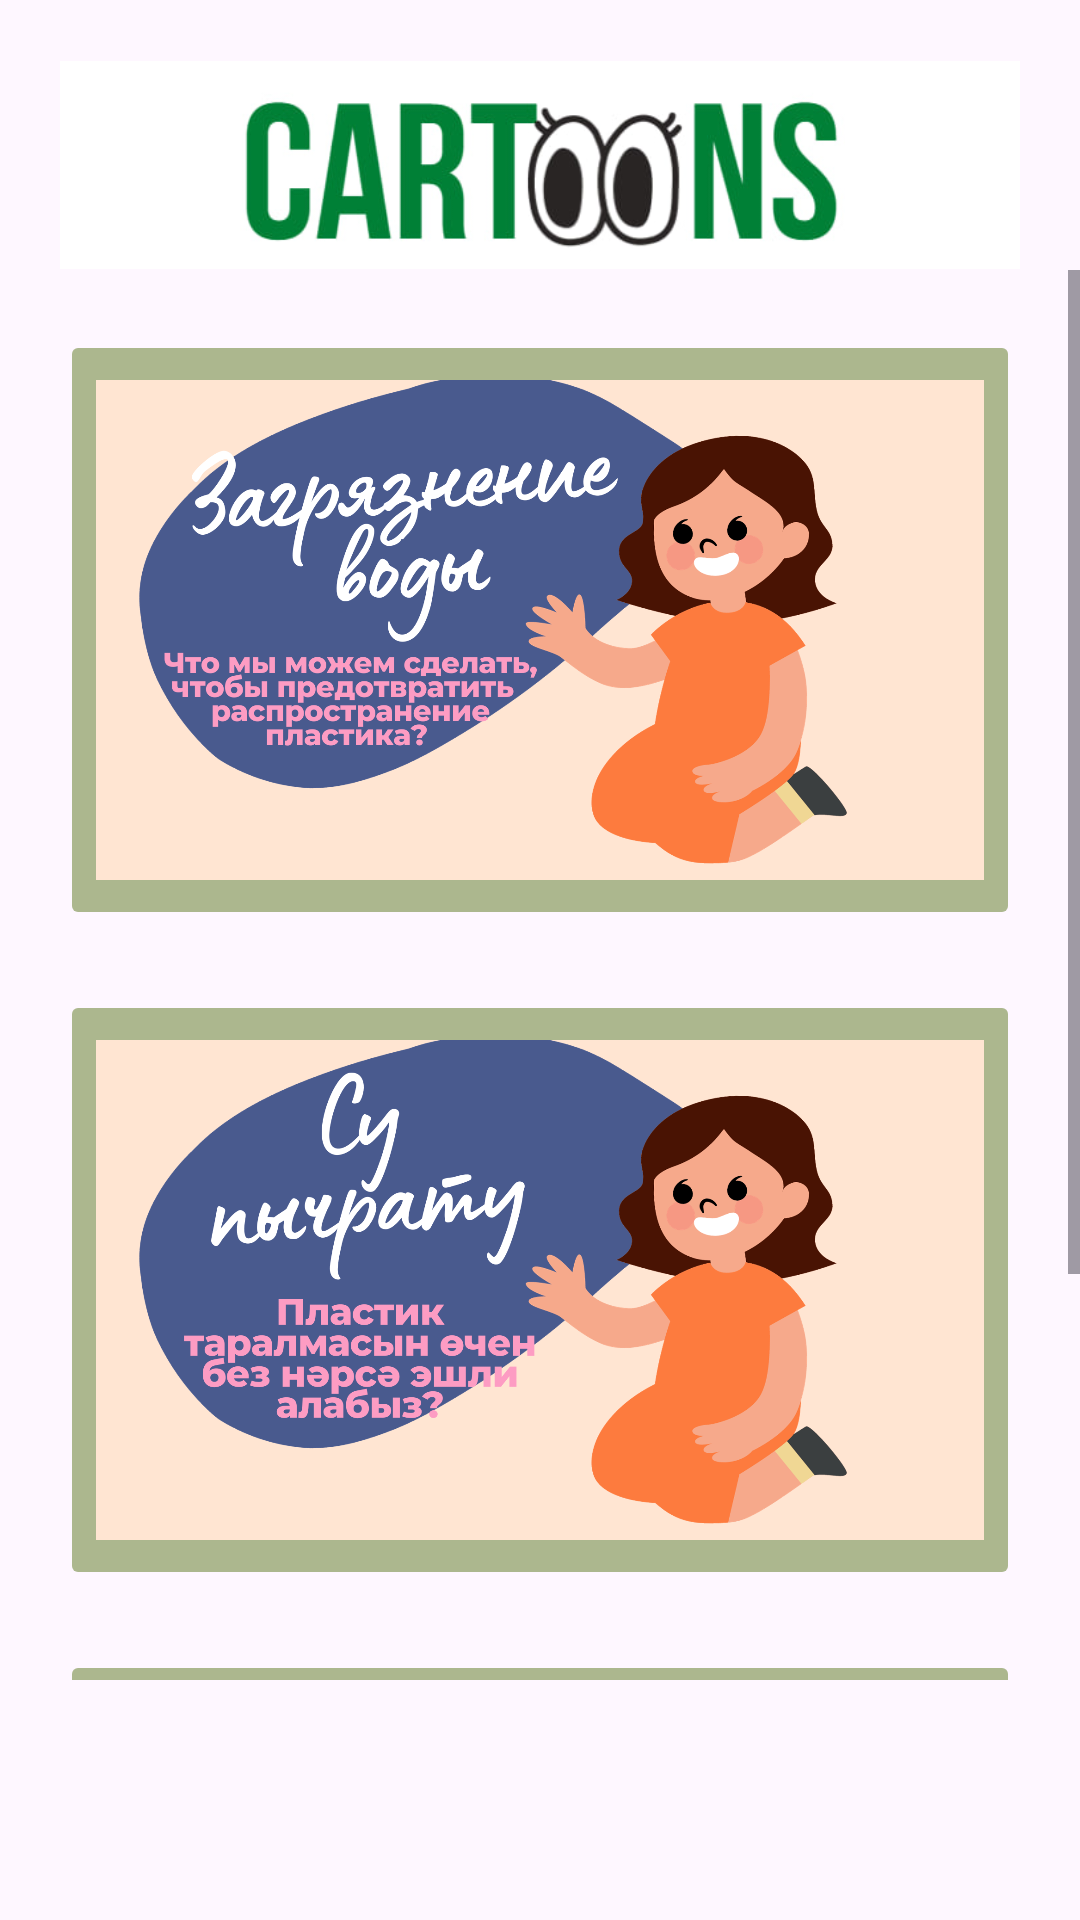

Layout XML and referenced resources for this Android screen:
<!-- AndroidManifest.xml: application theme Theme.EcoTales -->
<!-- res/layout/fragmenttv.xml -->
<?xml version="1.0" encoding="utf-8"?>
<androidx.constraintlayout.widget.ConstraintLayout xmlns:android="http://schemas.android.com/apk/res/android"
    xmlns:app="http://schemas.android.com/apk/res-auto"
    xmlns:tools="http://schemas.android.com/tools"
    android:layout_width="match_parent"
    android:layout_height="match_parent">

    <ImageView
        android:id="@+id/cartoons"
        android:layout_width="match_parent"
        android:layout_height="70dp"
        android:layout_marginTop="20dp"
        android:layout_marginHorizontal="20dp"
        app:srcCompat="@drawable/cartoons"
        app:layout_constraintEnd_toEndOf="parent"
        app:layout_constraintStart_toStartOf="parent"
        app:layout_constraintTop_toTopOf="parent"/>

    <ScrollView
        android:layout_width="match_parent"
        android:layout_height="match_parent"
        android:layout_marginTop="90dp"
        android:layout_marginBottom="80dp"
        app:layout_constraintBottom_toBottomOf="parent"
        app:layout_constraintEnd_toEndOf="parent"
        app:layout_constraintStart_toStartOf="parent"
        app:layout_constraintTop_toTopOf="parent">

        <LinearLayout
            android:layout_width="match_parent"
            android:layout_height="match_parent"
            android:orientation="vertical">

            <ImageButton
                android:id="@+id/mult1"
                android:layout_width="wrap_content"
                android:layout_height="200dp"
                android:layout_gravity="center_horizontal"
                android:layout_marginHorizontal="20dp"
                android:layout_marginTop="20dp"
                android:backgroundTint="#ACB78E"
                android:scaleType="fitCenter"
                app:srcCompat="@drawable/mult1" />


            <ImageButton
                android:id="@+id/mult2"
                android:layout_width="wrap_content"
                android:layout_height="200dp"
                android:layout_gravity="center_horizontal"
                android:layout_marginHorizontal="20dp"
                android:layout_marginTop="20dp"
                android:backgroundTint="#ACB78E"
                android:scaleType="fitCenter"
                app:srcCompat="@drawable/mult2" />

            <ImageButton
                android:id="@+id/mult3"
                android:layout_width="wrap_content"
                android:layout_height="200dp"
                android:layout_gravity="center_horizontal"
                android:layout_marginHorizontal="20dp"
                android:layout_marginTop="20dp"
                android:backgroundTint="#ACB78E"
                android:scaleType="fitCenter"
                app:srcCompat="@drawable/mult3" />
        </LinearLayout>
    </ScrollView>


</androidx.constraintlayout.widget.ConstraintLayout>
<!-- resources referenced by this layout -->
<resources>
  <!-- drawable cartoons: png bitmap (drawable, 44290 bytes) -->
  <!-- drawable mult1: png bitmap (drawable, 218195 bytes) -->
  <!-- drawable mult2: png bitmap (drawable, 195648 bytes) -->
  <!-- drawable mult3: png bitmap (drawable, 201682 bytes) -->
  <style name="Theme.EcoTales" parent="Base.Theme.EcoTales" />
  <style name="Base.Theme.EcoTales" parent="Theme.Material3.DayNight.NoActionBar">
          
          
      </style>
</resources>
